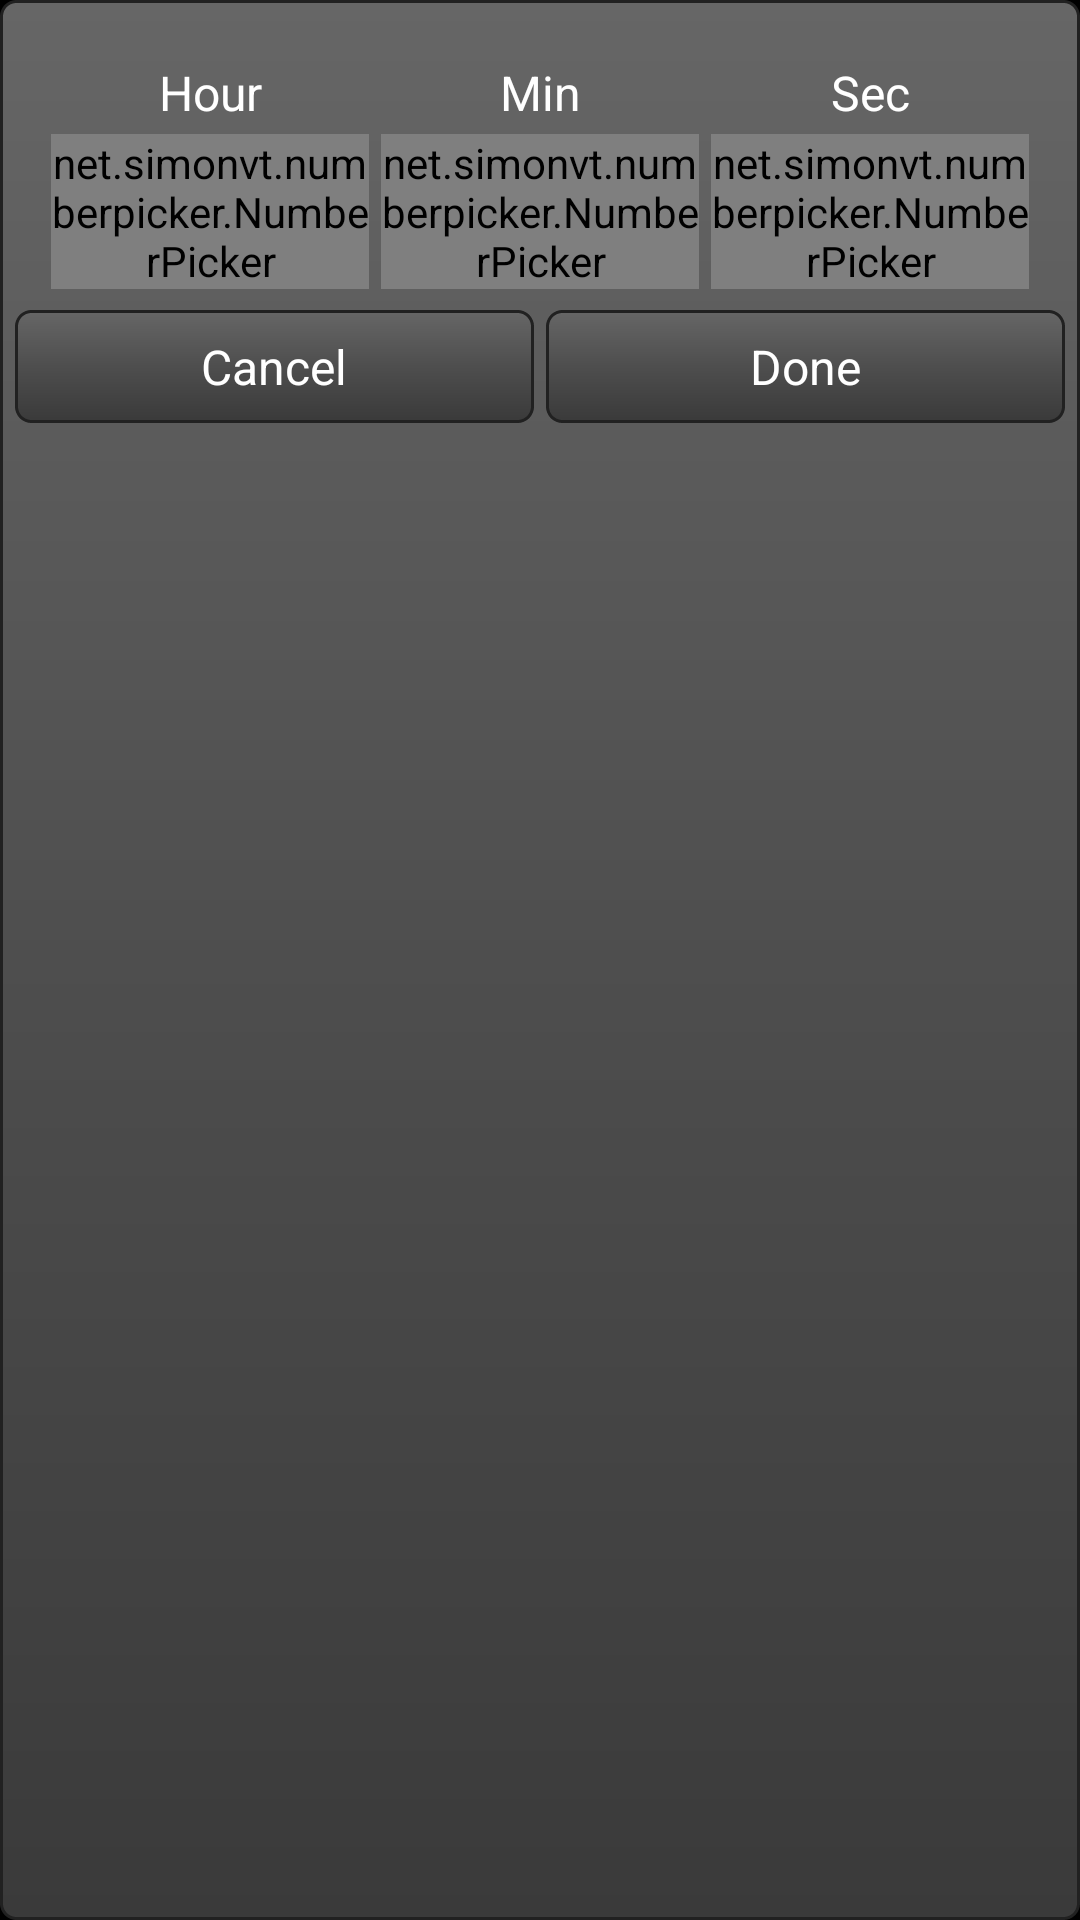

Write the Android layout XML for this screen, with the resource values it uses.
<!-- AndroidManifest.xml: application theme android:Theme.NoTitleBar -->
<!-- res/layout/time_picker_new.xml -->
<?xml version="1.0" encoding="utf-8"?>
<LinearLayout xmlns:android="http://schemas.android.com/apk/res/android"
    android:layout_width="match_parent"
    android:layout_height="wrap_content"
    android:background="@drawable/rounded_rect"
    android:orientation="vertical" >

    <LinearLayout
        android:layout_width="match_parent"
        android:layout_height="wrap_content"
        android:baselineAligned="false"
        android:orientation="horizontal"
        android:paddingLeft="15dp"
        android:paddingRight="15dp"
        android:paddingTop="15dp" >

        <LinearLayout
            android:layout_width="0dp"
            android:layout_height="wrap_content"
            android:layout_weight="1"
            android:gravity="center_horizontal"
            android:orientation="vertical"
            android:padding="2dp" >

            <TextView
                android:layout_width="match_parent"
                android:layout_height="wrap_content"
                android:gravity="center_horizontal"
                android:paddingBottom="3dp"
                android:paddingTop="3dp"
                android:text="Hour"
                android:textColor="#ffffff"
                android:textSize="16sp" />

            <net.simonvt.numberpicker.NumberPicker
                android:id="@+id/picker1"
                style="@style/SampleTheme"
                android:layout_width="wrap_content"
                android:layout_height="wrap_content" />
        </LinearLayout>

        <LinearLayout
            android:layout_width="0dp"
            android:layout_height="wrap_content"
            android:layout_weight="1"
            android:gravity="center_horizontal"
            android:orientation="vertical"
            android:padding="2dp" >

            <TextView
                android:layout_width="match_parent"
                android:layout_height="wrap_content"
                android:gravity="center_horizontal"
                android:paddingBottom="3dp"
                android:paddingTop="3dp"
                android:text="Min"
                android:textColor="#ffffff"
                android:textSize="16sp" />

            <net.simonvt.numberpicker.NumberPicker
                android:id="@+id/picker2"
                android:layout_width="wrap_content"
                android:layout_height="wrap_content" />
        </LinearLayout>

        <LinearLayout
            android:layout_width="0dp"
            android:layout_height="wrap_content"
            android:layout_weight="1"
            android:gravity="center_horizontal"
            android:orientation="vertical"
            android:padding="2dp" >

            <TextView
                android:layout_width="match_parent"
                android:layout_height="wrap_content"
                android:gravity="center_horizontal"
                android:paddingBottom="3dp"
                android:paddingTop="3dp"
                android:text="Sec"
                android:textColor="#ffffff"
                android:textSize="16sp" />

            <net.simonvt.numberpicker.NumberPicker
                android:id="@+id/picker3"
                android:layout_width="wrap_content"
                android:layout_height="wrap_content" />
        </LinearLayout>
    </LinearLayout>

    <LinearLayout
        android:layout_width="match_parent"
        android:layout_height="wrap_content"
        android:gravity="center"
        android:orientation="horizontal"
        android:padding="5dp" >

        <TextView
            android:id="@+id/btnCancel"
            android:layout_width="0dp"
            android:layout_height="wrap_content"
            android:layout_gravity="center"
            android:layout_marginRight="2dp"
            android:layout_weight="50"
            android:background="@drawable/rounded_rect"
            android:gravity="center"
            android:paddingBottom="8dp"
            android:paddingTop="8dp"
            android:text="@string/cancel"
            android:textColor="@android:color/background_light"
            android:textSize="16sp" />

        <TextView
            android:id="@+id/btnDone"
            android:layout_width="0dp"
            android:layout_height="wrap_content"
            android:layout_gravity="center"
            android:layout_marginLeft="2dp"
            android:layout_weight="50"
            android:background="@drawable/rounded_rect"
            android:gravity="center"
            android:paddingBottom="8dp"
            android:paddingTop="8dp"
            android:text="@string/done"
            android:textColor="@android:color/background_light"
            android:textSize="16sp" />
    </LinearLayout>

</LinearLayout>
<!-- resources referenced by this layout -->
<resources>
  <!-- drawable rounded_rect (drawable) -->
  <?xml version="1.0" encoding="utf-8"?>
  <shape xmlns:android="http://schemas.android.com/apk/res/android"
      android:shape="rectangle" >
  
      <stroke
          android:dashWidth="1dp"
          android:width="1dp"
          android:color="#212121" />
  
      <corners android:radius="5dp" />
  
      <gradient
          android:angle="270"
          android:centerColor="#4E4E4E"
          android:endColor="#3A3A3A"
          android:startColor="#666666" />
  
  </shape>
  <string name="cancel">Cancel</string>
  <string name="done">Done</string>
  <style name="SampleTheme" parent="android:Theme">
          <item name="numberPickerStyle">@style/NPWidget.Holo.NumberPicker</item>
      </style>
</resources>
